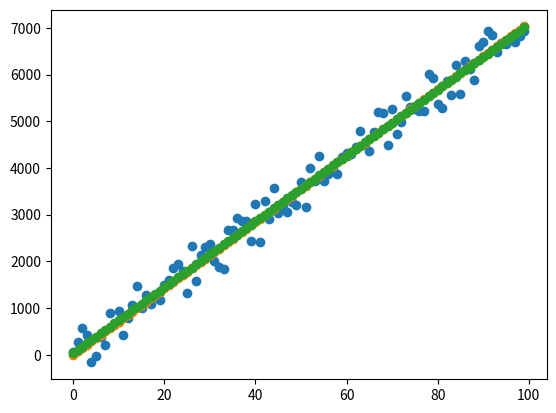

This figure's Python source:
# -*- coding: utf-8 -*-
"""
Created on Mon Oct 23 15:37:00 2017

[redacted]
"""

import numpy as np
import random
import matplotlib.pyplot as plt

#parameters
x_len = 100
num_of_steps = 2000
learning_rate = 0.00001
epsilon = 0.00001

#linear regression parameters to learn
a = random.randint(-100,100)
print('a: {}'.format(a))
b = random.randint(-10,10)
print('b: {}'.format(b))

#linear function to learn
def linear_f(x):
    return a*x+b

#generate data
X_true = np.array(range(x_len))
bias = np.ones(x_len)
X = np.transpose(np.array([bias,X_true]))
Y_true = []
for i in range(x_len):
    Y_true.append(linear_f(i)+random.randint(-500,500))
Y_true = np.array(Y_true)
Y = np.expand_dims(Y_true, axis=1)

plt.scatter(X_true,Y_true)
    
#cost_function
def L2(ytrue,w):
    ypred = np.matmul(X,w)
    return np.sum((ytrue-ypred)*(ytrue-ypred))/2*len(ytrue)

#gradient via finite differences
def grad(f,w):
    return (f(w+epsilon)-f(w-epsilon))/(2*epsilon)

#normal full gradient descent
w = np.array([0,0])
w = np.expand_dims(w,axis=1)
print(w)
for i in range(num_of_steps):
    cost = L2(Y,w)
    y_hat = np.matmul(X,w)
    if (i%50 == 0): print("Cost:", cost)
    gradient = -((Y - y_hat).T.dot(X).reshape(-1,1))/Y.shape[0]
    #print(gradient)
    #print(w)
    w = w - learning_rate*gradient    
print('learned coefficients: {},{}'.format(w[1],w[0]))

#predictions
ypred = np.matmul(X,w)
plt.scatter(X_true,ypred)

#learning the learning rate with finite differences
w = np.array([0,0])
w = np.expand_dims(w,axis=1)
lr = 0.00001
print(w)
for i in range(num_of_steps):
    cost = L2(Y, w)
    y_hat = np.matmul(X,w)
    if (i%50 == 0): print("Cost:", cost)
    gradient = -((Y - y_hat).T.dot(X).reshape(-1,1))/Y.shape[0]
    #print(gradient)
    #print(w)
    old_w = w
    w = w - lr*gradient
    lr = lr - 2*epsilon*(L2(Y,old_w-(lr+epsilon)*gradient) - L2(Y,old_w-(lr-epsilon)*gradient) + epsilon)/(epsilon+L2(Y,old_w-(lr+2*epsilon)*gradient)+L2(Y,old_w-(lr-2*epsilon)*gradient)-2*L2(Y,old_w-lr*gradient))    
    if (i%50 == 0): print("Learned LR:", lr)
print('learned coefficients: {},{}'.format(w[1],w[0]))

#predictions
ypred = np.matmul(X,w)
plt.scatter(X_true,ypred)
